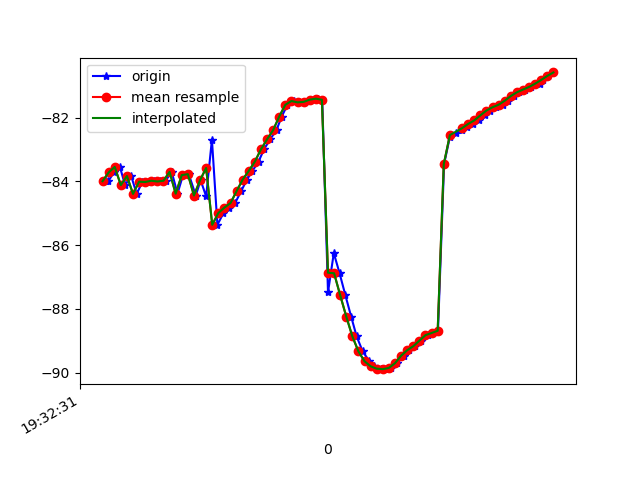

Source data for this figure (header and first rows):
1617737551730, 433188369334998, -83.99309, 15.300921, -5.9249964
1617737551739, 433188388565768, -83.99, 15.12, -5.399
1617737551757, 433188407796538, -83.72, 14.97, -6.093
1617737551777, 433188427027308, -83.54, 14.67, -5.708
1617737551794, 433188446258078, -84.12, 15.14, -6.364
1617737551814, 433188465488848, -83.83, 14.85, -6.409
1617737551832, 433188484719618, -84.39, 15.18, -5.934
1617737551851, 433188503950388, -84.01, 14.95, -6.296
1617737551870, 433188523181158, -84.02, 14.82, -5.549
1617737551888, 433188542411928, -83.98, 14.84, -6.385
1617737551908, 433188561642698, -84, 14.94, -5.386
1617737551927, 433188580873468, -83.98, 15.26, -5.877
1617737551947, 433188600104238, -83.7, 15.17, -4.809
1617737551966, 433188619335008, -84.38, 16.3, -2.712
1617737551984, 433188638565778, -83.8, 16.99, -1.666
1617737552003, 433188657796548, -83.77, 18.32, 1.437
1617737552026, 433188677027318, -84.44, 20.41, 3.701
1617737552042, 433188696258088, -83.96, 20.83, 6.413
1617737552060, 433188715488858, -84.47, 21.74, 10.47
1617737552079, 433188734719628, -82.69, 19.9, 11.49
1617737552097, 433188753950398, -85.36, 22.57, 16.58
1617737552117, 433188773181168, -84.99, 22.95, 19.08
1617737552136, 433188792411938, -84.82, 23.36, 21.38
1617737552155, 433188811642708, -84.68, 23.59, 23.46
1617737552175, 433188830873478, -84.3, 23.63, 25.26
1617737552194, 433188850104248, -83.94, 23.81, 26.99
1617737552212, 433188869335018, -83.67, 24.07, 28.48
1617737552232, 433188888565788, -83.38, 24.29, 29.59
1617737552250, 433188907796558, -82.99, 24.34, 30.24
1617737552270, 433188927027328, -82.68, 24.34, 30.4
1617737552291, 433188946258098, -82.39, 24.12, 30.04
1617737552308, 433188965488868, -81.96, 23.53, 29.25
1617737552327, 433188984719638, -81.59, 22.88, 28.13
1617737552347, 433189003950408, -81.48, 22.48, 26.63
1617737552365, 433189023181178, -81.52, 22.13, 24.76
1617737552384, 433189042411948, -81.5, 21.48, 22.64
1617737552403, 433189061642718, -81.43, 20.5, 20.38
1617737552426, 433189080873488, -81.4, 19.39, 18.01
1617737552441, 433189100104258, -81.44, 18.19, 15.5
1617737552460, 433189119335028, -87.48, 18.5, 13.75
1617737552479, 433189138565798, -86.25, 16.26, 10.07
1617737552498, 433189157796568, -86.88, 15.87, 7.277
1617737552517, 433189177027338, -87.57, 15.74, 4.528
1617737552536, 433189196258108, -88.24, 15.85, 1.938
1617737552554, 433189215488878, -88.86, 16.29, -0.4773
1617737552574, 433189234719648, -89.34, 16.96, -2.709
1617737552596, 433189253950418, -89.64, 17.57, -4.731
1617737552612, 433189273181188, -89.8, 17.85, -6.585
1617737552634, 433189292411958, -89.88, 17.74, -8.212
1617737552651, 433189311642728, -89.89, 17.34, -9.589
1617737552668, 433189330873498, -89.85, 16.75, -10.58
1617737552687, 433189350104268, -89.7, 16.14, -11.29
1617737552711, 433189369335038, -89.47, 15.7, -11.84
1617737552726, 433189388565808, -89.3, 15.26, -12.12
1617737552746, 433189407796578, -89.17, 14.74, -12.13
1617737552765, 433189427027348, -89, 14.35, -12.12
1617737552787, 433189446258118, -88.82, 14.2, -12.12
1617737552803, 433189465488888, -88.76, 14.18, -11.97
1617737552821, 433189484719658, -88.69, 14.17, -11.68
1617737552841, 433189503950428, -83.46, 15.09, -13.13
1617737552860, 433189523181198, -82.6, 14.33, -11.4
... 18 more rows
